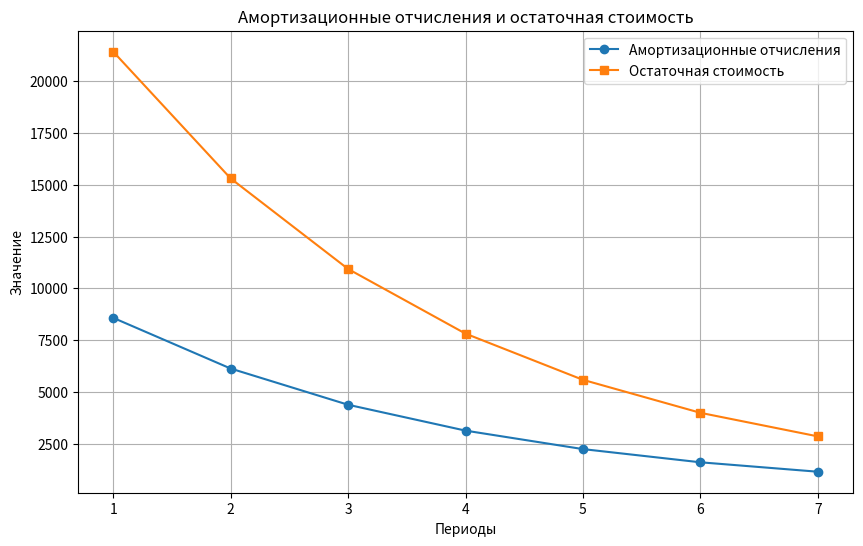

Recreate this plot in Python.
# Вариант 3
from sympy import symbols
import pandas as pd
import matplotlib.pyplot as plt

k, T, C, L = symbols('k T C L')

# ВХОДНЫЕ ДАННЫЕ
C_ost = 30000  # Первоначальная стоимость
Am_lst = []
C_ost_lst = []
k = 2  # Коэффициент ускорения
T = 7  # Срок полезного использования

# КОНТЕЙНЕР РАСЧЕТА
for i in range(T):
  Am = k / T * C_ost  # Уменьшаемый остаток с коэффициентом ускорения
  C_ost -= Am  # Уменьшаем остаточную стоимость
  Am_lst.append(round(Am, 2))  # Сохраняем амортизационные отчисления
  C_ost_lst.append(round(C_ost, 2))  # Сохраняем остаточную стоимость

print(f'Am_lst={Am_lst}\nC_ost_lst={C_ost_lst}')

# КОНТЕЙГЕР ТАБЛИЧНОГО ПРЕДСТАВЛЕНИЯ
print('Ниже представлен КОНТЕЙГЕР ТАБЛИЧНОГО ПРЕДСТАВЛЕНИЯ')
data = {
    'Амортизационные отчисления (Am_lst)': Am_lst,
    'Остаточная стоимость (C_ost_lst)': C_ost_lst
}

df = pd.DataFrame(data)

# Отображение таблицы
print(df)

# КОНТЕЙНЕР ВИЗУАЛИЗАЦИИ
plt.figure(figsize=(10, 6))

# График амортизационных отчислений
plt.plot(range(1,
               len(Am_lst) + 1),
         Am_lst,
         label='Амортизационные отчисления',
         marker='o')

# График остаточной стоимости
plt.plot(range(1,
               len(C_ost_lst) + 1),
         C_ost_lst,
         label='Остаточная стоимость',
         marker='s')

# Настройка графика
plt.title('Амортизационные отчисления и остаточная стоимость')
plt.xlabel('Периоды')
plt.ylabel('Значение')
plt.legend()
plt.grid(True)

# Показать график
plt.show()
